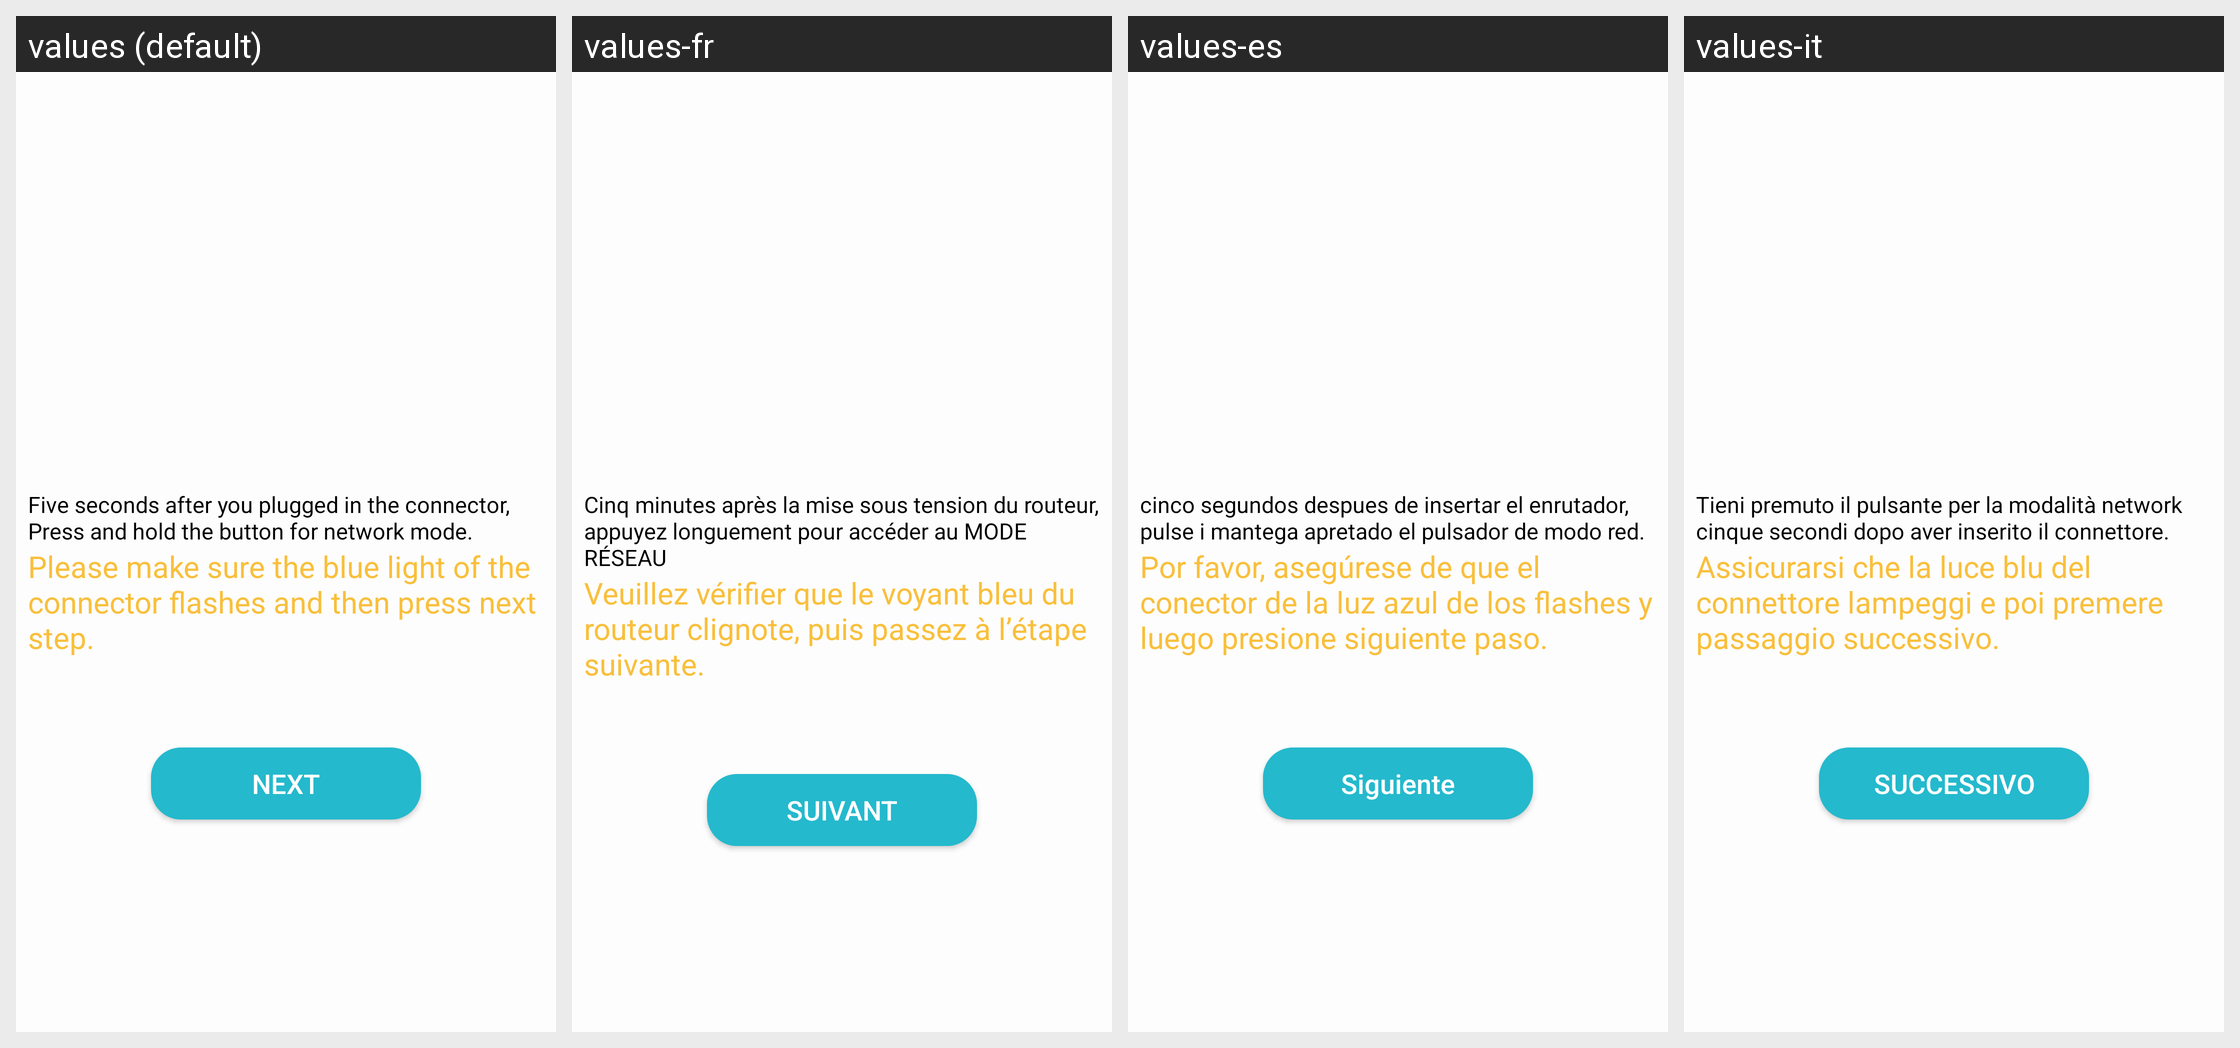

For this localized Android screen grid, give each drawn string resource with its value in every locale shown.
Android screen res/layout/activity_before_config_esptouch.xml rendered under 4 locales, left to right: values (default), values-fr, values-es, values-it. Device: Nexus 5 (rendered at 1080×1920; each locale shown at half size, 540×960, under a caption strip naming it); theme AppTheme.
Other locales in the repository, not shown: values-cs, values-de, values-en, values-fi, values-nl, values-sl, values-zh.
Strings drawn on this screen, with the default value and each locale's value (text and hints the layout hard-codes, and strings that could not be matched under every locale, appear in the picture but are not listed):

config_instruction
  values: Five seconds after you plugged in the connector, Press and hold the button for network mode.
  values-fr: Cinq minutes après la mise sous tension du routeur, appuyez longuement pour accéder au MODE RÉSEAU
  values-es: cinco segundos despues de insertar el enrutador, pulse i mantega apretado el pulsador de modo red.
  values-it: Tieni premuto il pulsante per la modalità network cinque secondi dopo aver inserito il connettore.

how_to_config
  values: Please make sure the blue light of the connector flashes and then press next step.
  values-fr: Veuillez vérifier que le voyant bleu du routeur clignote, puis passez à l’étape suivante.
  values-es: Por favor, asegúrese de que el conector de la luz azul de los flashes y luego presione siguiente paso.
  values-it: Assicurarsi che la luce blu del connettore lampeggi e poi premere passaggio successivo.

next
  values: NEXT
  values-fr: SUIVANT
  values-es: Siguiente
  values-it: SUCCESSIVO
